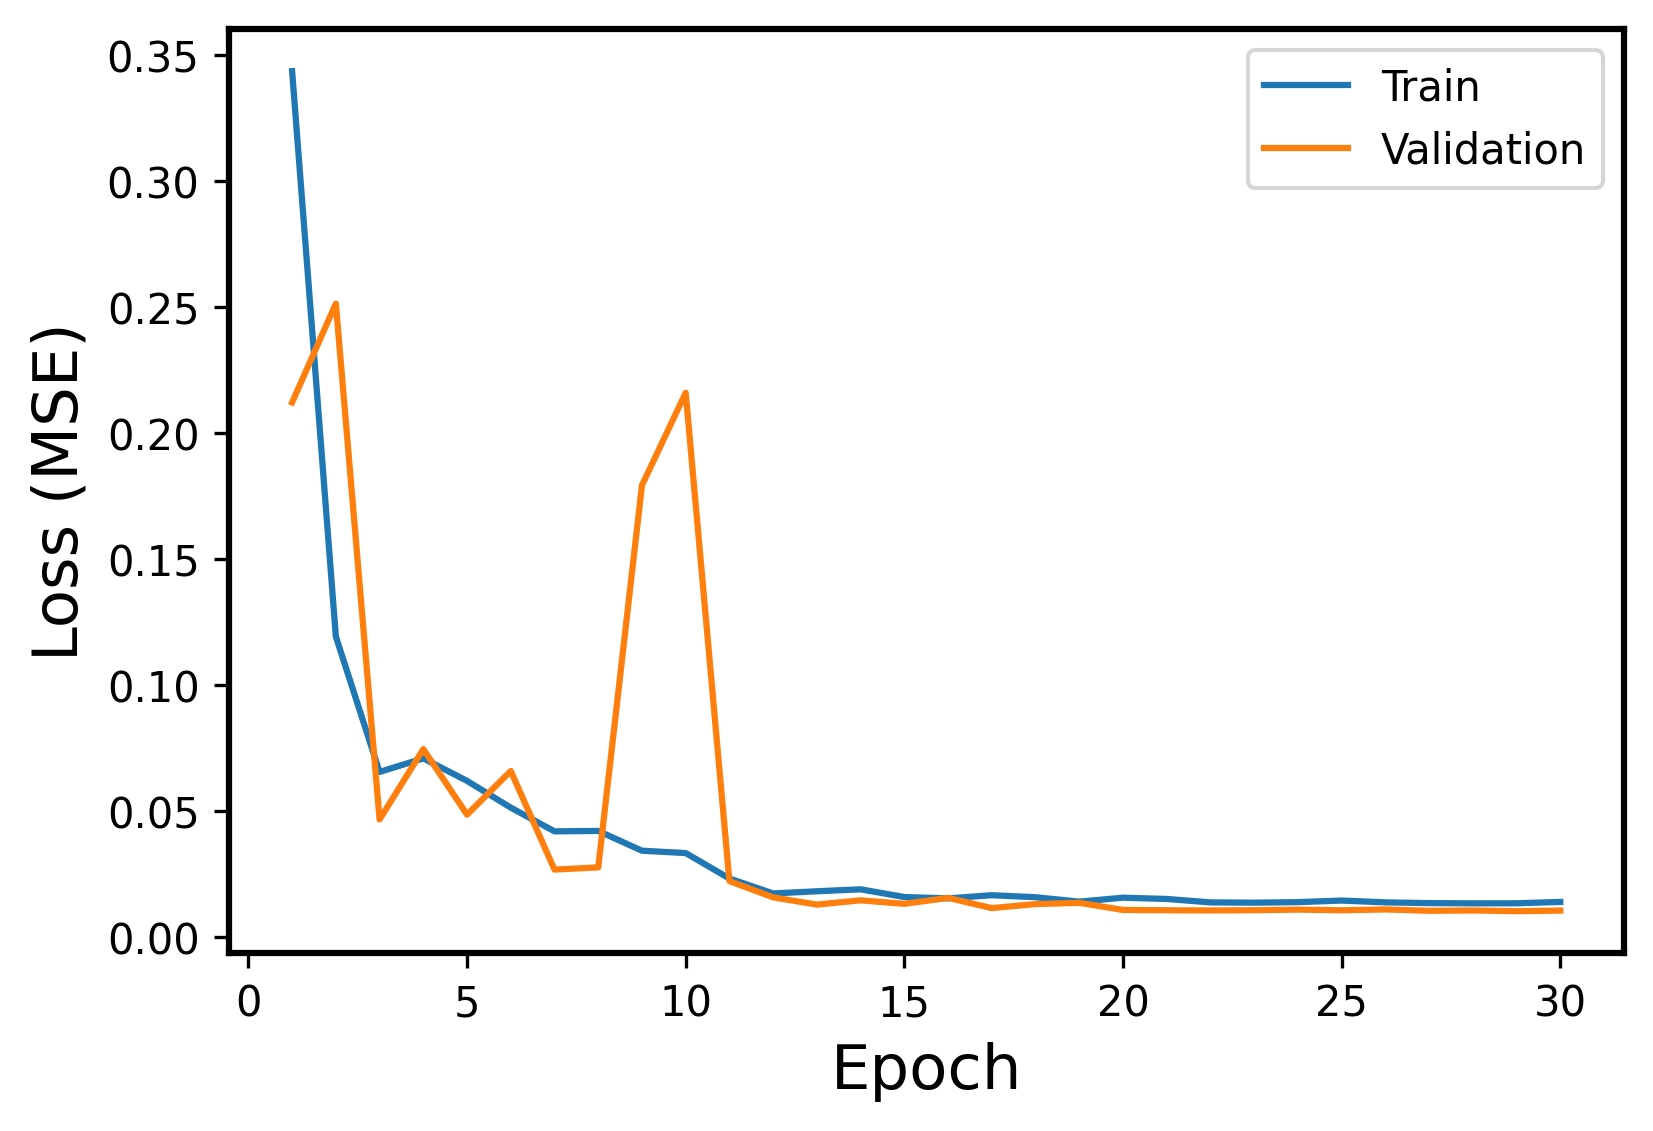

The data file committed next to this chart (first rows):
Epoch, Events, Error
1, Train, 0.3436
1, Validation, 0.2122
2, Train, 0.1194
2, Validation, 0.2514
3, Train, 0.06564
3, Validation, 0.04679
4, Train, 0.07104
4, Validation, 0.07471
5, Train, 0.0621
5, Validation, 0.04872
6, Train, 0.05149
6, Validation, 0.06602
7, Train, 0.04208
7, Validation, 0.02692
8, Train, 0.04226
8, Validation, 0.0278
9, Train, 0.03441
9, Validation, 0.1794
10, Train, 0.03347
10, Validation, 0.2161
11, Train, 0.02338
11, Validation, 0.02235
12, Train, 0.01746
12, Validation, 0.0159
13, Train, 0.01832
13, Validation, 0.01303
14, Train, 0.0191
14, Validation, 0.01473
15, Train, 0.01603
15, Validation, 0.01334
16, Train, 0.0155
16, Validation, 0.01569
17, Train, 0.01675
17, Validation, 0.01164
18, Train, 0.01595
18, Validation, 0.01324
19, Train, 0.0142
19, Validation, 0.01373
20, Train, 0.01577
20, Validation, 0.0109
21, Train, 0.01527
21, Validation, 0.01078
22, Train, 0.01391
22, Validation, 0.01071
23, Train, 0.01379
23, Validation, 0.0108
24, Train, 0.014
24, Validation, 0.01104
25, Train, 0.01464
25, Validation, 0.01078
26, Train, 0.01391
26, Validation, 0.01111
27, Train, 0.01362
27, Validation, 0.01058
28, Train, 0.01352
28, Validation, 0.0107
29, Train, 0.01356
29, Validation, 0.01042
30, Train, 0.01408
30, Validation, 0.01064
